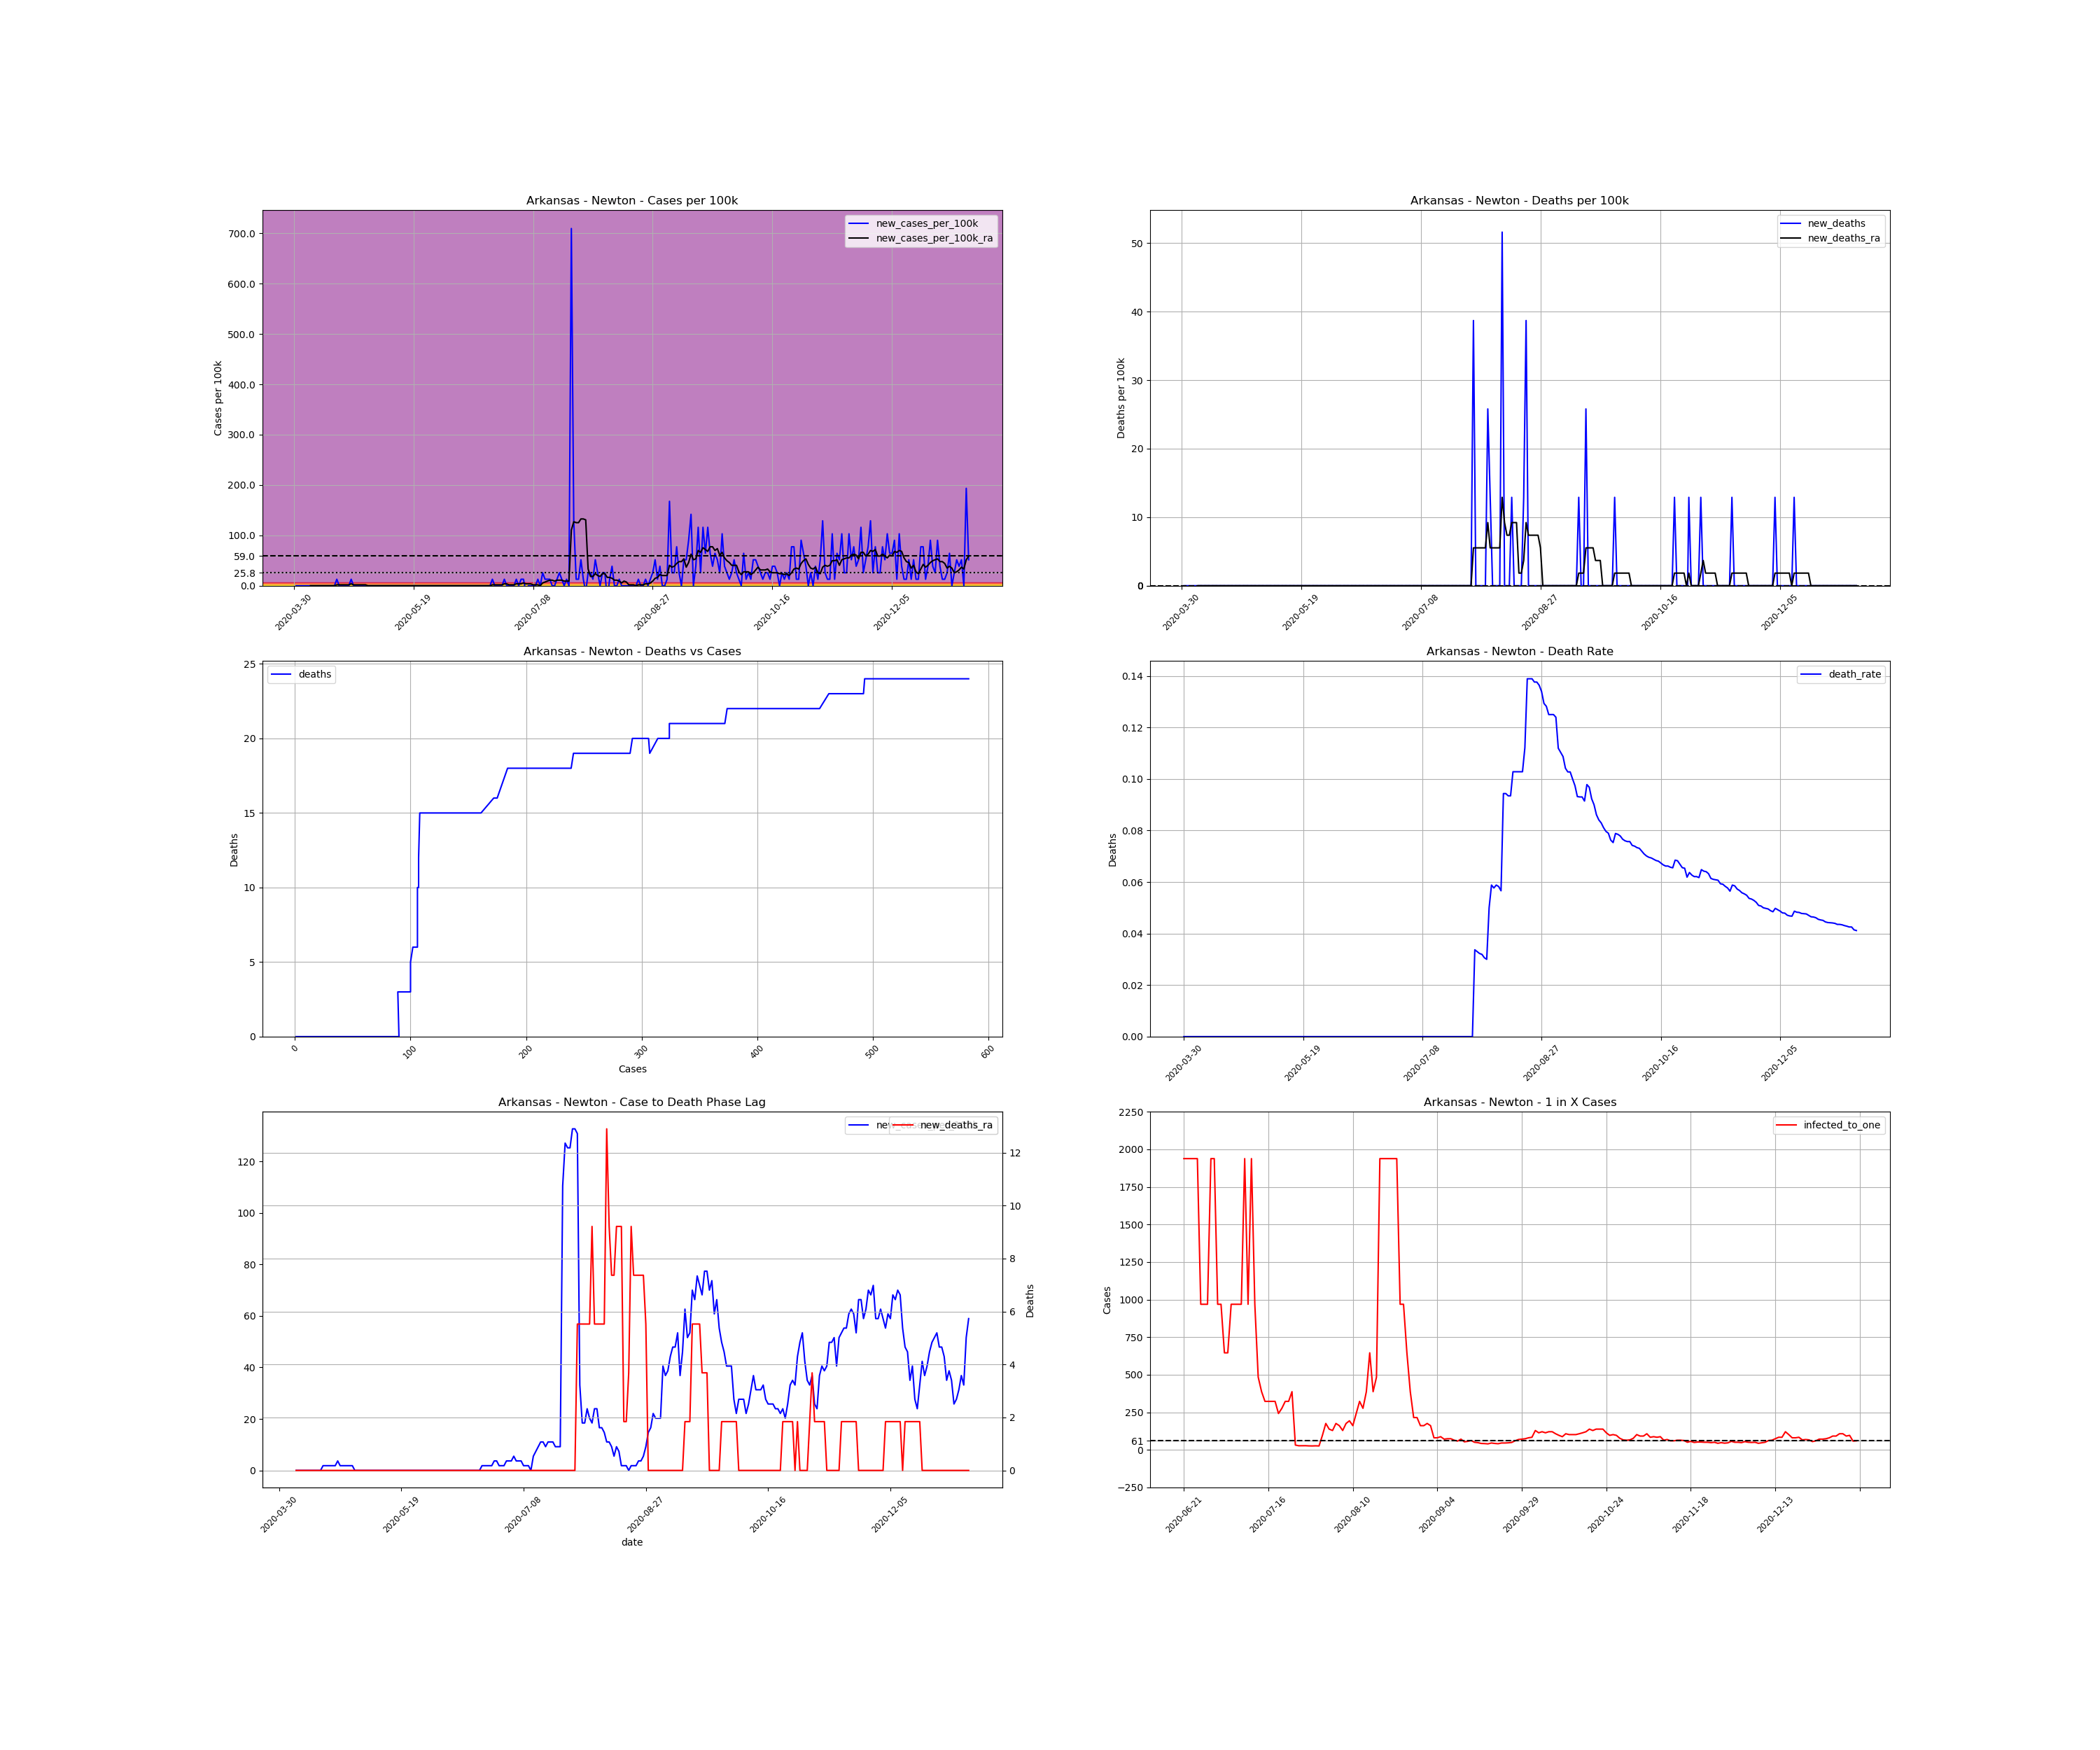

Values plotted in this chart, from the file beside it:
, date, county, state, fips, cases, deaths, COUNTY, STNAME, CTYNAME, POPESTIMATE2019, cases_per_100k, deaths_per_100k, death_rate, new_cases, new_cases_per_100k, new_deaths, new_cases_per_100k_ra, new_deaths_ra, active_cases, infected_to_one
570615, 2020-03-30, Newton, Arkansas, 5101, 1, 0.0, 101, Arkansas, Newton, 7753, 12.9, 0.0, 0.0, , , , , , , 
570616, 2020-03-31, Newton, Arkansas, 5101, 1, 0.0, 101, Arkansas, Newton, 7753, 12.9, 0.0, 0.0, 0.0, 0.0, 0.0, , , , 
570617, 2020-04-01, Newton, Arkansas, 5101, 1, 0.0, 101, Arkansas, Newton, 7753, 12.9, 0.0, 0.0, 0.0, 0.0, 0.0, , , , 
570618, 2020-04-02, Newton, Arkansas, 5101, 1, 0.0, 101, Arkansas, Newton, 7753, 12.9, 0.0, 0.0, 0.0, 0.0, 0.0, , , , 
570619, 2020-04-03, Newton, Arkansas, 5101, 1, 0.0, 101, Arkansas, Newton, 7753, 12.9, 0.0, 0.0, 0.0, 0.0, 0.0, , , , 
570620, 2020-04-04, Newton, Arkansas, 5101, 1, 0.0, 101, Arkansas, Newton, 7753, 12.9, 0.0, 0.0, 0.0, 0.0, 0.0, , , , 
570621, 2020-04-05, Newton, Arkansas, 5101, 1, 0.0, 101, Arkansas, Newton, 7753, 12.9, 0.0, 0.0, 0.0, 0.0, 0.0, , , , 
570622, 2020-04-06, Newton, Arkansas, 5101, 1, 0.0, 101, Arkansas, Newton, 7753, 12.9, 0.0, 0.0, 0.0, 0.0, 0.0, 0.0, 0.0, , 
570623, 2020-04-07, Newton, Arkansas, 5101, 1, 0.0, 101, Arkansas, Newton, 7753, 12.9, 0.0, 0.0, 0.0, 0.0, 0.0, 0.0, 0.0, 0.0, inf
570624, 2020-04-08, Newton, Arkansas, 5101, 1, 0.0, 101, Arkansas, Newton, 7753, 12.9, 0.0, 0.0, 0.0, 0.0, 0.0, 0.0, 0.0, 0.0, inf
570625, 2020-04-09, Newton, Arkansas, 5101, 1, 0.0, 101, Arkansas, Newton, 7753, 12.9, 0.0, 0.0, 0.0, 0.0, 0.0, 0.0, 0.0, 0.0, inf
570626, 2020-04-10, Newton, Arkansas, 5101, 1, 0.0, 101, Arkansas, Newton, 7753, 12.9, 0.0, 0.0, 0.0, 0.0, 0.0, 0.0, 0.0, 0.0, inf
570627, 2020-04-11, Newton, Arkansas, 5101, 1, 0.0, 101, Arkansas, Newton, 7753, 12.9, 0.0, 0.0, 0.0, 0.0, 0.0, 0.0, 0.0, 0.0, inf
570628, 2020-04-12, Newton, Arkansas, 5101, 1, 0.0, 101, Arkansas, Newton, 7753, 12.9, 0.0, 0.0, 0.0, 0.0, 0.0, 0.0, 0.0, 0.0, inf
570629, 2020-04-13, Newton, Arkansas, 5101, 1, 0.0, 101, Arkansas, Newton, 7753, 12.9, 0.0, 0.0, 0.0, 0.0, 0.0, 0.0, 0.0, 0.0, inf
570630, 2020-04-14, Newton, Arkansas, 5101, 1, 0.0, 101, Arkansas, Newton, 7753, 12.9, 0.0, 0.0, 0.0, 0.0, 0.0, 0.0, 0.0, 0.0, inf
570631, 2020-04-15, Newton, Arkansas, 5101, 1, 0.0, 101, Arkansas, Newton, 7753, 12.9, 0.0, 0.0, 0.0, 0.0, 0.0, 0.0, 0.0, 0.0, inf
570632, 2020-04-16, Newton, Arkansas, 5101, 1, 0.0, 101, Arkansas, Newton, 7753, 12.9, 0.0, 0.0, 0.0, 0.0, 0.0, 0.0, 0.0, 0.0, inf
570633, 2020-04-17, Newton, Arkansas, 5101, 2, 0.0, 101, Arkansas, Newton, 7753, 25.8, 0.0, 0.0, 1.0, 12.9, 0.0, 1.843, 0.0, 1.0, 1938
570634, 2020-04-18, Newton, Arkansas, 5101, 2, 0.0, 101, Arkansas, Newton, 7753, 25.8, 0.0, 0.0, 0.0, 0.0, 0.0, 1.843, 0.0, 1.0, 1938
570635, 2020-04-19, Newton, Arkansas, 5101, 2, 0.0, 101, Arkansas, Newton, 7753, 25.8, 0.0, 0.0, 0.0, 0.0, 0.0, 1.843, 0.0, 1.0, 1938
570636, 2020-04-20, Newton, Arkansas, 5101, 2, 0.0, 101, Arkansas, Newton, 7753, 25.8, 0.0, 0.0, 0.0, 0.0, 0.0, 1.843, 0.0, 1.0, 1938
570637, 2020-04-21, Newton, Arkansas, 5101, 2, 0.0, 101, Arkansas, Newton, 7753, 25.8, 0.0, 0.0, 0.0, 0.0, 0.0, 1.843, 0.0, 1.0, 1938
570638, 2020-04-22, Newton, Arkansas, 5101, 2, 0.0, 101, Arkansas, Newton, 7753, 25.8, 0.0, 0.0, 0.0, 0.0, 0.0, 1.843, 0.0, 1.0, 1938
570639, 2020-04-23, Newton, Arkansas, 5101, 3, 0.0, 101, Arkansas, Newton, 7753, 38.69, 0.0, 0.0, 1.0, 12.9, 0.0, 3.685, 0.0, 2.0, 969.1
570640, 2020-04-24, Newton, Arkansas, 5101, 3, 0.0, 101, Arkansas, Newton, 7753, 38.69, 0.0, 0.0, 0.0, 0.0, 0.0, 1.843, 0.0, 2.0, 969.1
570641, 2020-04-25, Newton, Arkansas, 5101, 3, 0.0, 101, Arkansas, Newton, 7753, 38.69, 0.0, 0.0, 0.0, 0.0, 0.0, 1.843, 0.0, 1.0, 1938
570642, 2020-04-26, Newton, Arkansas, 5101, 3, 0.0, 101, Arkansas, Newton, 7753, 38.69, 0.0, 0.0, 0.0, 0.0, 0.0, 1.843, 0.0, 1.0, 1938
570643, 2020-04-27, Newton, Arkansas, 5101, 3, 0.0, 101, Arkansas, Newton, 7753, 38.69, 0.0, 0.0, 0.0, 0.0, 0.0, 1.843, 0.0, 1.0, 1938
570644, 2020-04-28, Newton, Arkansas, 5101, 3, 0.0, 101, Arkansas, Newton, 7753, 38.69, 0.0, 0.0, 0.0, 0.0, 0.0, 1.843, 0.0, 1.0, 1938
570645, 2020-04-29, Newton, Arkansas, 5101, 3, 0.0, 101, Arkansas, Newton, 7753, 38.69, 0.0, 0.0, 0.0, 0.0, 0.0, 1.843, 0.0, 1.0, 1938
570646, 2020-04-30, Newton, Arkansas, 5101, 3, 0.0, 101, Arkansas, Newton, 7753, 38.69, 0.0, 0.0, 0.0, 0.0, 0.0, 0.0, 0.0, 1.0, 1938
570647, 2020-05-01, Newton, Arkansas, 5101, 3, 0.0, 101, Arkansas, Newton, 7753, 38.69, 0.0, 0.0, 0.0, 0.0, 0.0, 0.0, 0.0, 0.0, inf
570648, 2020-05-02, Newton, Arkansas, 5101, 3, 0.0, 101, Arkansas, Newton, 7753, 38.69, 0.0, 0.0, 0.0, 0.0, 0.0, 0.0, 0.0, 0.0, inf
570649, 2020-05-03, Newton, Arkansas, 5101, 3, 0.0, 101, Arkansas, Newton, 7753, 38.69, 0.0, 0.0, 0.0, 0.0, 0.0, 0.0, 0.0, 0.0, inf
570650, 2020-05-04, Newton, Arkansas, 5101, 3, 0.0, 101, Arkansas, Newton, 7753, 38.69, 0.0, 0.0, 0.0, 0.0, 0.0, 0.0, 0.0, 0.0, inf
570651, 2020-05-05, Newton, Arkansas, 5101, 3, 0.0, 101, Arkansas, Newton, 7753, 38.69, 0.0, 0.0, 0.0, 0.0, 0.0, 0.0, 0.0, 0.0, inf
570652, 2020-05-06, Newton, Arkansas, 5101, 3, 0.0, 101, Arkansas, Newton, 7753, 38.69, 0.0, 0.0, 0.0, 0.0, 0.0, 0.0, 0.0, 0.0, inf
570653, 2020-05-07, Newton, Arkansas, 5101, 3, 0.0, 101, Arkansas, Newton, 7753, 38.69, 0.0, 0.0, 0.0, 0.0, 0.0, 0.0, 0.0, 0.0, inf
570654, 2020-05-08, Newton, Arkansas, 5101, 3, 0.0, 101, Arkansas, Newton, 7753, 38.69, 0.0, 0.0, 0.0, 0.0, 0.0, 0.0, 0.0, 0.0, inf
570655, 2020-05-09, Newton, Arkansas, 5101, 3, 0.0, 101, Arkansas, Newton, 7753, 38.69, 0.0, 0.0, 0.0, 0.0, 0.0, 0.0, 0.0, 0.0, inf
570656, 2020-05-10, Newton, Arkansas, 5101, 3, 0.0, 101, Arkansas, Newton, 7753, 38.69, 0.0, 0.0, 0.0, 0.0, 0.0, 0.0, 0.0, 0.0, inf
570657, 2020-05-11, Newton, Arkansas, 5101, 3, 0.0, 101, Arkansas, Newton, 7753, 38.69, 0.0, 0.0, 0.0, 0.0, 0.0, 0.0, 0.0, 0.0, inf
570658, 2020-05-12, Newton, Arkansas, 5101, 3, 0.0, 101, Arkansas, Newton, 7753, 38.69, 0.0, 0.0, 0.0, 0.0, 0.0, 0.0, 0.0, 0.0, inf
570659, 2020-05-13, Newton, Arkansas, 5101, 3, 0.0, 101, Arkansas, Newton, 7753, 38.69, 0.0, 0.0, 0.0, 0.0, 0.0, 0.0, 0.0, 0.0, inf
570660, 2020-05-14, Newton, Arkansas, 5101, 3, 0.0, 101, Arkansas, Newton, 7753, 38.69, 0.0, 0.0, 0.0, 0.0, 0.0, 0.0, 0.0, 0.0, inf
570661, 2020-05-15, Newton, Arkansas, 5101, 3, 0.0, 101, Arkansas, Newton, 7753, 38.69, 0.0, 0.0, 0.0, 0.0, 0.0, 0.0, 0.0, 0.0, inf
570662, 2020-05-16, Newton, Arkansas, 5101, 3, 0.0, 101, Arkansas, Newton, 7753, 38.69, 0.0, 0.0, 0.0, 0.0, 0.0, 0.0, 0.0, 0.0, inf
570663, 2020-05-17, Newton, Arkansas, 5101, 3, 0.0, 101, Arkansas, Newton, 7753, 38.69, 0.0, 0.0, 0.0, 0.0, 0.0, 0.0, 0.0, 0.0, inf
570664, 2020-05-18, Newton, Arkansas, 5101, 3, 0.0, 101, Arkansas, Newton, 7753, 38.69, 0.0, 0.0, 0.0, 0.0, 0.0, 0.0, 0.0, 0.0, inf
570665, 2020-05-19, Newton, Arkansas, 5101, 3, 0.0, 101, Arkansas, Newton, 7753, 38.69, 0.0, 0.0, 0.0, 0.0, 0.0, 0.0, 0.0, 0.0, inf
570666, 2020-05-20, Newton, Arkansas, 5101, 3, 0.0, 101, Arkansas, Newton, 7753, 38.69, 0.0, 0.0, 0.0, 0.0, 0.0, 0.0, 0.0, 0.0, inf
570667, 2020-05-21, Newton, Arkansas, 5101, 3, 0.0, 101, Arkansas, Newton, 7753, 38.69, 0.0, 0.0, 0.0, 0.0, 0.0, 0.0, 0.0, 0.0, inf
570668, 2020-05-22, Newton, Arkansas, 5101, 3, 0.0, 101, Arkansas, Newton, 7753, 38.69, 0.0, 0.0, 0.0, 0.0, 0.0, 0.0, 0.0, 0.0, inf
570669, 2020-05-23, Newton, Arkansas, 5101, 3, 0.0, 101, Arkansas, Newton, 7753, 38.69, 0.0, 0.0, 0.0, 0.0, 0.0, 0.0, 0.0, 0.0, inf
570670, 2020-05-24, Newton, Arkansas, 5101, 3, 0.0, 101, Arkansas, Newton, 7753, 38.69, 0.0, 0.0, 0.0, 0.0, 0.0, 0.0, 0.0, 0.0, inf
570671, 2020-05-25, Newton, Arkansas, 5101, 3, 0.0, 101, Arkansas, Newton, 7753, 38.69, 0.0, 0.0, 0.0, 0.0, 0.0, 0.0, 0.0, 0.0, inf
570672, 2020-05-26, Newton, Arkansas, 5101, 3, 0.0, 101, Arkansas, Newton, 7753, 38.69, 0.0, 0.0, 0.0, 0.0, 0.0, 0.0, 0.0, 0.0, inf
570673, 2020-05-27, Newton, Arkansas, 5101, 3, 0.0, 101, Arkansas, Newton, 7753, 38.69, 0.0, 0.0, 0.0, 0.0, 0.0, 0.0, 0.0, 0.0, inf
570674, 2020-05-28, Newton, Arkansas, 5101, 3, 0.0, 101, Arkansas, Newton, 7753, 38.69, 0.0, 0.0, 0.0, 0.0, 0.0, 0.0, 0.0, 0.0, inf
... 223 more rows
